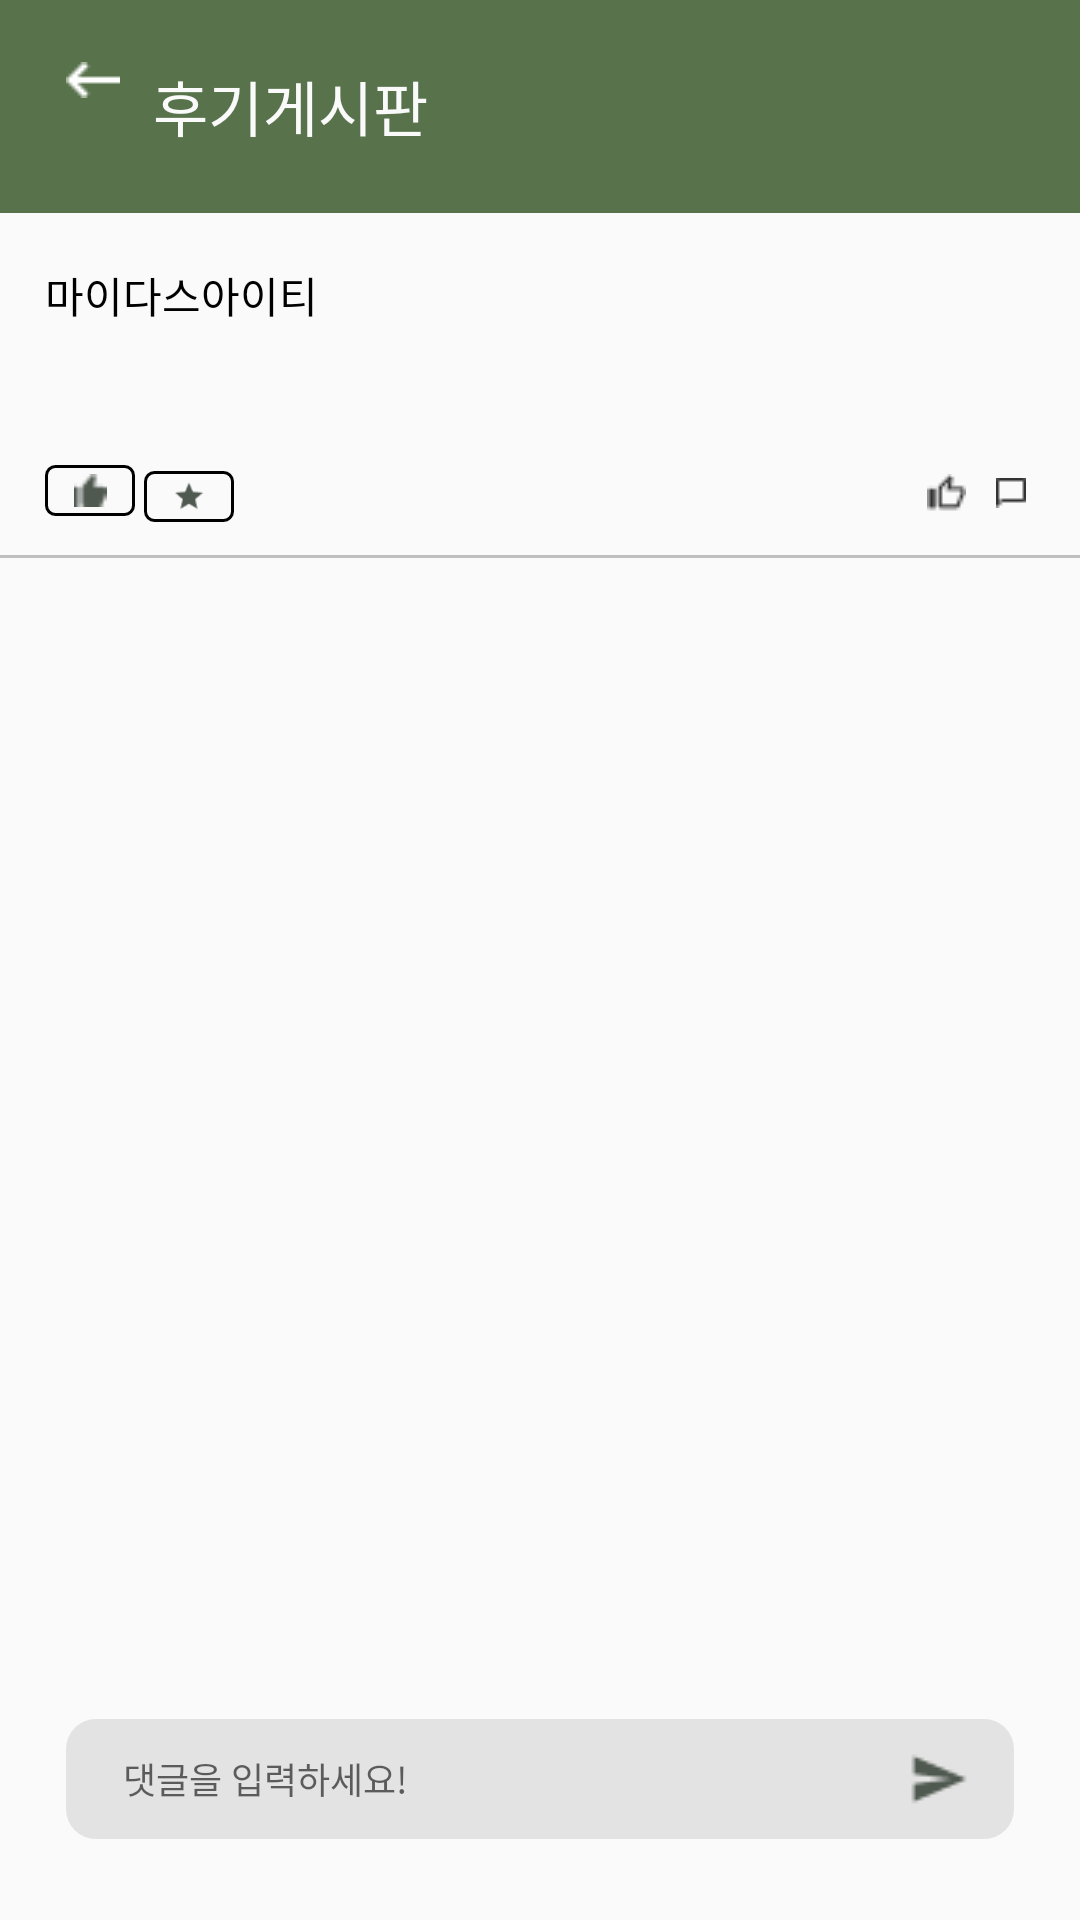

Android layout source for this screen:
<!-- AndroidManifest.xml: application theme Theme.WSW -->
<!-- res/layout/activity_review_board_post.xml -->
<?xml version="1.0" encoding="utf-8"?>
<androidx.constraintlayout.widget.ConstraintLayout xmlns:android="http://schemas.android.com/apk/res/android"
    xmlns:app="http://schemas.android.com/apk/res-auto"
    xmlns:tools="http://schemas.android.com/tools"
    android:layout_width="match_parent"
    android:layout_height="match_parent">

    <RelativeLayout
        android:id="@+id/topBar"
        style="@style/TitleBar"
        android:gravity="center_vertical"
        app:layout_constraintEnd_toEndOf="parent"
        app:layout_constraintStart_toStartOf="parent"
        app:layout_constraintTop_toTopOf="parent">

        <ImageView
            android:id="@+id/back"
            android:layout_width="wrap_content"
            android:layout_height="wrap_content"
            android:layout_marginRight="11dp"
            android:src="@drawable/ic_back" />

        <TextView
            style="@style/TitleText"
            android:layout_width="wrap_content"
            android:layout_height="wrap_content"
            android:layout_toRightOf="@id/back"
            android:text="@string/review_board" />

        <ImageView
            android:id="@+id/review_Three_dots"
            android:layout_width="wrap_content"
            android:layout_height="wrap_content"
            android:layout_alignParentRight="true"
            android:src="@drawable/ic_3dots_menu" />

    </RelativeLayout>

    <ScrollView
        android:id="@+id/scrollView"
        android:layout_width="match_parent"
        android:layout_height="0dp"
        app:layout_constraintBottom_toTopOf="@id/et_comment"
        app:layout_constraintEnd_toEndOf="parent"
        app:layout_constraintStart_toStartOf="parent"
        app:layout_constraintTop_toBottomOf="@id/topBar">

        <LinearLayout
            android:layout_width="match_parent"
            android:layout_height="match_parent"
            android:orientation="vertical">

            <RelativeLayout
                android:layout_width="match_parent"
                android:layout_height="wrap_content"
                android:paddingLeft="15dp"
                android:paddingTop="17dp"
                android:paddingRight="15dp"
                android:paddingBottom="11dp">


                <TextView
                    android:id="@+id/tv_company"
                    style="@style/Text14_Bold"
                    android:layout_width="wrap_content"
                    android:layout_height="wrap_content"
                    android:layout_marginRight="10dp"
                    android:includeFontPadding="false"
                    android:text="마이다스아이티" />

                <TextView

                    android:layout_width="wrap_content"
                    android:layout_height="wrap_content"
                    android:layout_toRightOf="@id/tv_company"
                    tools:text="08/02 20:23" />

                <TextView
                    android:id="@+id/content"
                    style="@style/ContentText"
                    android:layout_width="match_parent"
                    android:layout_height="wrap_content"
                    android:layout_marginTop="17dp"
                    android:paddingTop="17dp"
                    android:includeFontPadding="false"
                    tools:text="ㅁㅁㅁㅁ\nadf" />

                <RelativeLayout
                    android:id="@+id/bottomLayout"
                    android:layout_width="match_parent"
                    android:layout_height="wrap_content"
                    android:layout_alignParentBottom="true"
                    android:layout_below="@+id/content"
                    android:paddingTop="19dp">

                    <ImageView
                        android:id="@+id/btn_recommend"
                        style="@style/ReccomendIcon"
                        android:layout_marginRight="3dp"/>

                    <ImageView
                        android:id="@+id/btn_scrap"
                        style="@style/ScrapIcon"
                        android:layout_toRightOf="@id/btn_recommend"
                        android:layout_alignParentBottom="true" />

                    <LinearLayout
                        android:layout_width="wrap_content"
                        android:layout_height="wrap_content"
                        android:layout_alignParentRight="true"
                        android:gravity="center_vertical"
                        android:orientation="horizontal">

                        <ImageView
                            android:layout_width="wrap_content"
                            android:layout_height="wrap_content"
                            android:layout_marginRight="3dp"
                            android:src="@drawable/ic_thumb_up" />

                        <TextView
                            android:layout_width="wrap_content"
                            android:layout_height="wrap_content"
                            android:layout_marginRight="7dp"
                            tools:text="3" />

                        <ImageView
                            android:layout_width="wrap_content"
                            android:layout_height="wrap_content"
                            android:layout_marginRight="3dp"
                            android:src="@drawable/ic_comment" />

                        <TextView
                            android:layout_width="wrap_content"
                            android:layout_height="wrap_content"
                            tools:text="3" />
                    </LinearLayout>
                </RelativeLayout>

            </RelativeLayout>

            <View style="@style/Divider" />
        </LinearLayout>


    </ScrollView>

    <EditText
        android:id="@+id/et_comment"
        style="@style/CommentEditText"
        android:layout_width="match_parent"
        android:layout_height="wrap_content"
        android:layout_marginLeft="22dp"
        android:layout_marginRight="22dp"
        android:layout_marginBottom="27dp"
        app:layout_constraintBottom_toBottomOf="parent"
        app:layout_constraintEnd_toEndOf="parent"
        app:layout_constraintStart_toStartOf="parent"
        app:layout_constraintTop_toBottomOf="@+id/scrollView" />

</androidx.constraintlayout.widget.ConstraintLayout>
<!-- resources referenced by this layout -->
<resources>
  <string name="review_board">후기게시판</string>
  <style name="ContentText" parent="Text12_Regular">
      </style>
  <style name="Divider">
          <item name="android:layout_width">match_parent</item>
          <item name="android:layout_height">1dp</item>
          <item name="android:background">@color/dividerColor</item>
      </style>
  <style name="ReccomendIcon">
          <item name="android:layout_width">30dp</item>
          <item name="android:layout_height">17dp</item>
          <item name="android:background">@drawable/round_recommend_scrap</item>
          <item name="android:src">@drawable/ic_recommend_green</item>
      </style>
  <style name="ScrapIcon">
          <item name="android:layout_width">30dp</item>
          <item name="android:layout_height">17dp</item>
          <item name="android:background">@drawable/round_recommend_scrap</item>
          <item name="android:src">@drawable/ic_scrap_green</item>
      </style>
  <style name="Text14_Bold" parent="Text14_Medium">
          <item name="android:textSize">14sp</item>
          <item name="android:fontFamily">@font/notosanskr_bold</item>
      </style>
  <style name="TitleBar" parent="HomeTitleBar">
          <item name="android:layout_height">71dp</item>
          <item name="android:paddingLeft">22dp</item>
      </style>
  <style name="TitleText" parent="HomeTitleText">
          <item name="android:textSize">20sp</item>
          <item name="android:fontFamily">@font/blackhansans_regular</item>
          <item name="android:textColor">@color/white</item>
      </style>
  <style name="Text12_Regular">
          <item name="android:textSize">12sp</item>
          <item name="android:textColor">@color/black</item>
          <item name="android:fontFamily">@font/notosanskr_regular</item>
      </style>
  <!-- drawable round_comment (drawable) -->
  <?xml version="1.0" encoding="utf-8"?>
  <shape xmlns:android="http://schemas.android.com/apk/res/android"
      android:shape="rectangle">
  
      <corners android:radius="10dp" />
      <solid android:color="#E3E3E3" />
  
  </shape>
  <string name="comment_hint">댓글을 입력하세요!</string>
  <color name="dividerColor">#BFBFBF</color>
  <!-- drawable round_recommend_scrap (drawable) -->
  <?xml version="1.0" encoding="utf-8"?>
  <shape xmlns:android="http://schemas.android.com/apk/res/android"
      android:shape="rectangle">
  
      <corners
          android:radius="3dp"/>
      <solid
          android:color="@color/white" />
      <stroke
          android:color="@color/black"
          android:width="1dp" />
      <padding
          android:top="3dp"
          android:bottom="3dp"
          />
  </shape>
  <style name="Text14_Medium" parent="Text12_Medium">
          <item name="android:textSize">14sp</item>
      </style>
  <style name="HomeTitleBar">
          <item name="android:layout_width">match_parent</item>
          <item name="android:layout_height">85dp</item>
          <item name="android:background">@color/colorPrimary</item>
          <item name="android:gravity">center_vertical</item>
          <item name="android:paddingLeft">28dp</item>
          <item name="android:paddingRight">31dp</item>
      </style>
  <style name="HomeTitleText">
          <item name="android:textSize">30sp</item>
          <item name="android:text">@string/app_name</item>
          <item name="android:fontFamily">@font/blackhansans_regular</item>
          <item name="android:textColor">@color/white</item>
      </style>
  <color name="white">#FFFAFAFA</color>
  <color name="colorPrimary">#FF58734C</color>
  <color name="teal_200">#FF03DAC5</color>
  <color name="teal_700">#FF018786</color>
  <color name="black">#FF000000</color>
  <style name="Text12_Medium" parent="Text12_Regular">
          <item name="android:fontFamily">@font/notosanskr_medium</item>
      </style>
  <string name="app_name">WSW</string>
</resources>
